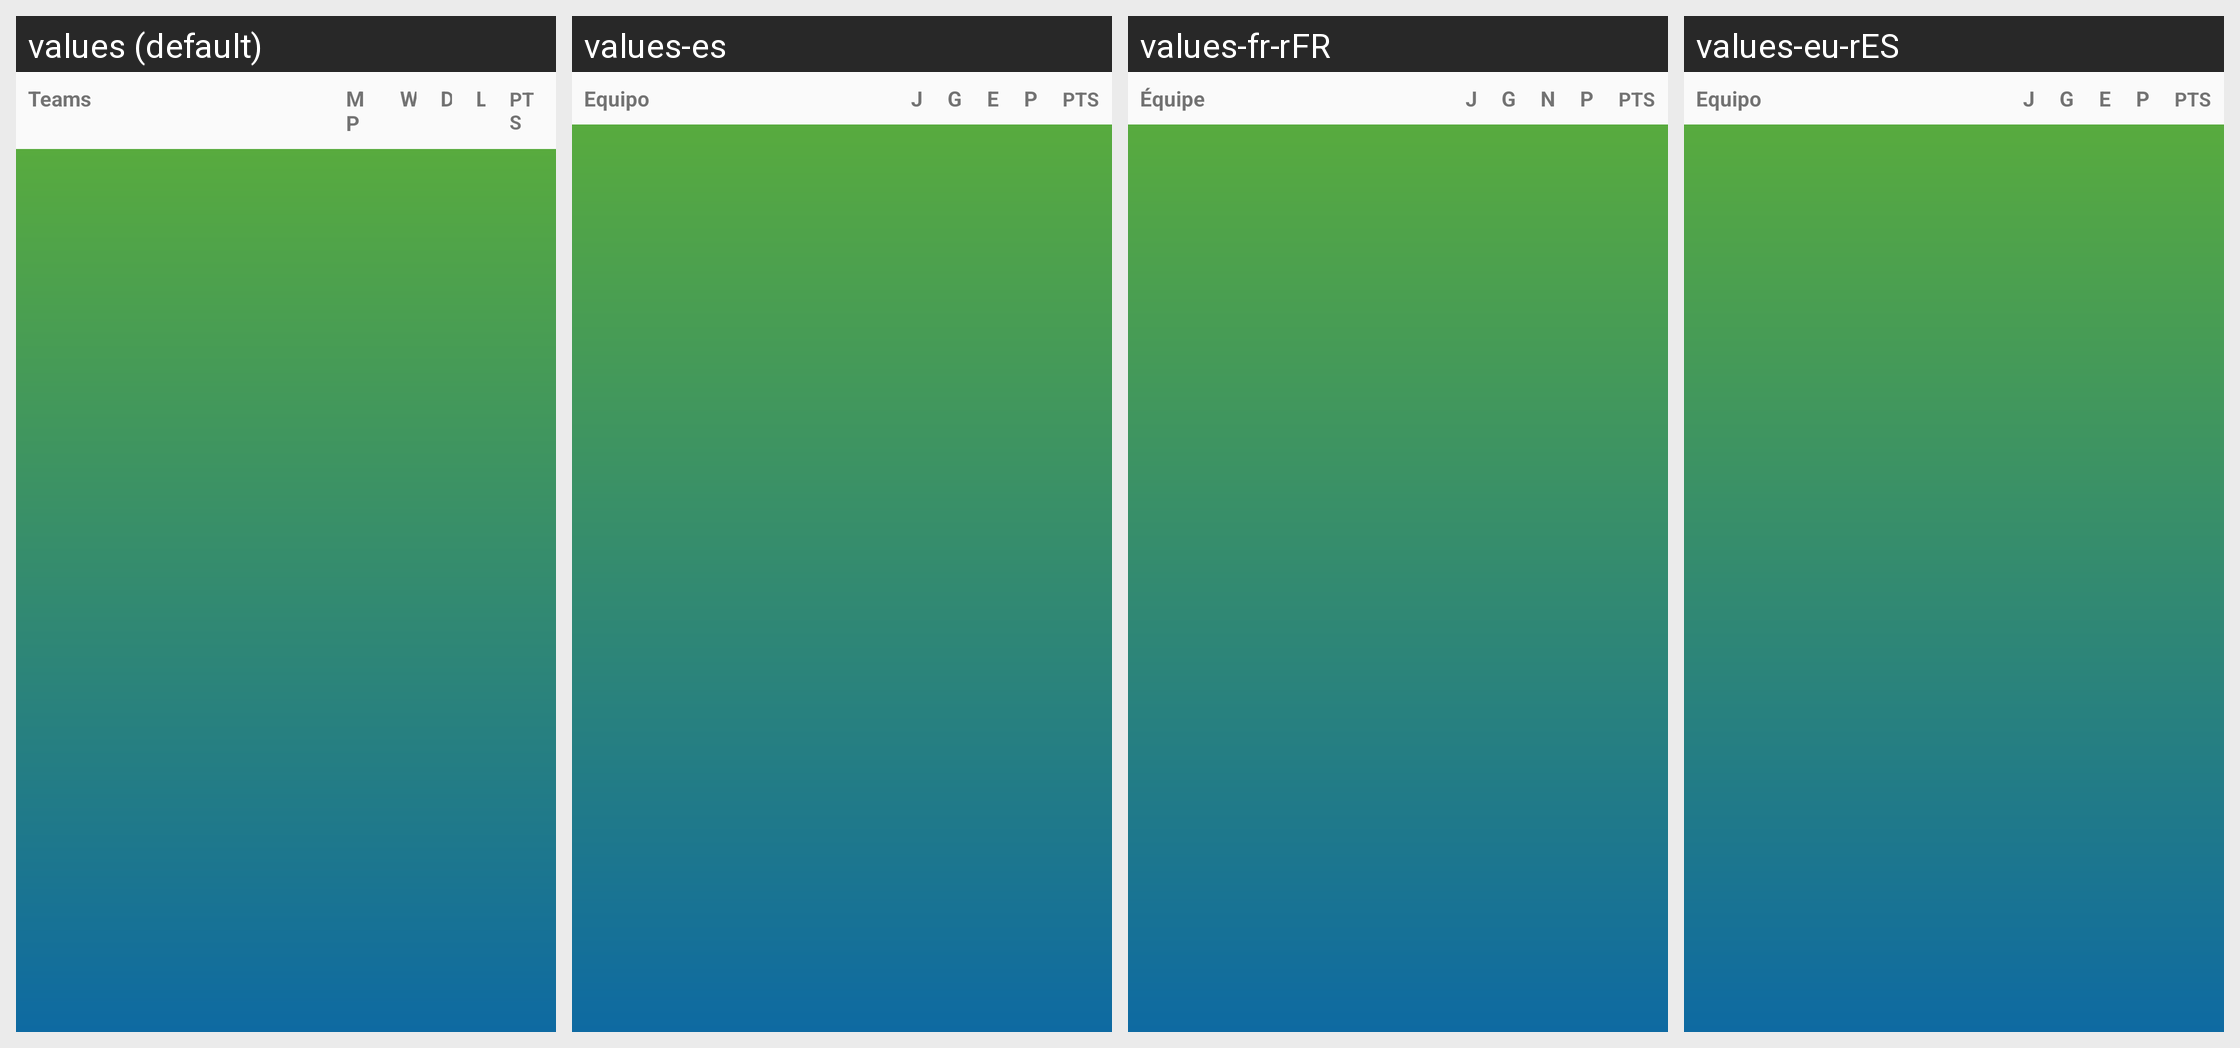

This grid shows one Android layout under several languages. Give, for every string resource on the screen, its name, the default text and each shown locale's text.
Android screen res/layout/clasificacionestorneo.xml rendered under 4 locales, left to right: values (default), values-es, values-fr-rFR, values-eu-rES. Device: Nexus 5 (rendered at 1080×1920; each locale shown at half size, 540×960, under a caption strip naming it); theme AppTheme.
Strings drawn on this screen, with the default value and each locale's value (text and hints the layout hard-codes, and strings that could not be matched under every locale, appear in the picture but are not listed):

equipo
  values: Teams
  values-es: Equipo
  values-fr-rFR: Équipe
  values-eu-rES: Equipo

pj
  values: MP
  values-es: J
  values-fr-rFR: J
  values-eu-rES: J

pg
  values: W
  values-es: G
  values-fr-rFR: G
  values-eu-rES: G

pe
  values: D
  values-es: E
  values-fr-rFR: N
  values-eu-rES: E

pp
  values: L
  values-es: P
  values-fr-rFR: P
  values-eu-rES: P

pts
  values: PTS
  values-es: PTS
  values-fr-rFR: PTS
  values-eu-rES: PTS
